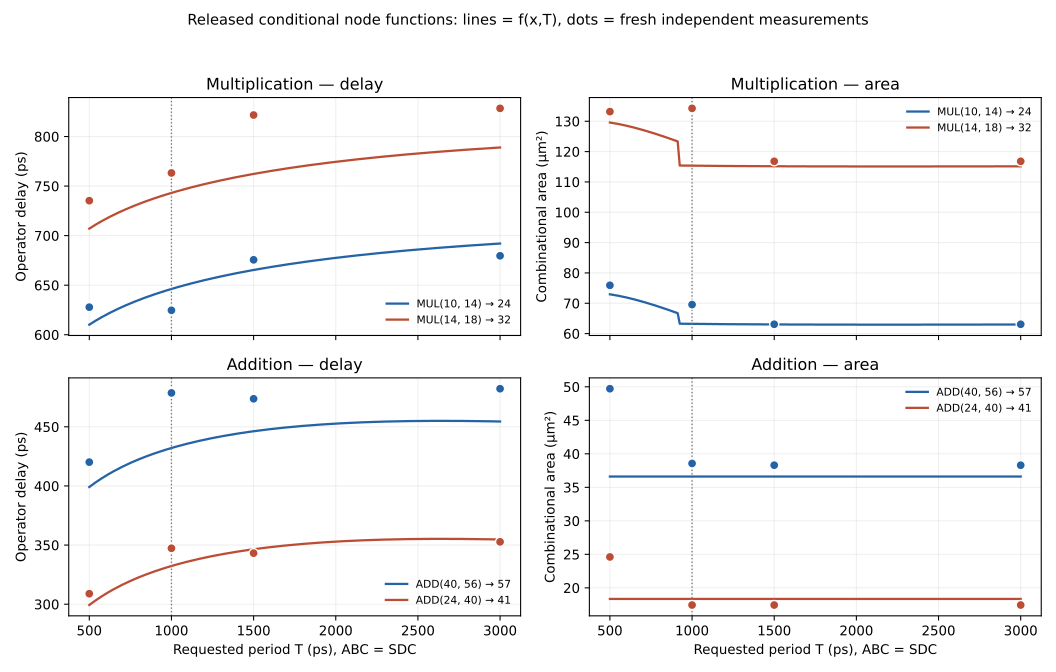

Source data for this figure (header and first rows):
operation, source, T_ps, operator_delay_ps, comb_area_um2, role
mul, s31f15ef3e3ea74bf, 500.0, 610.2, 72.95, function_curve
mul, s31f15ef3e3ea74bf, 512.5, 611.5, 72.85, function_curve
mul, s31f15ef3e3ea74bf, 525.0, 612.8, 72.74, function_curve
mul, s31f15ef3e3ea74bf, 537.5, 614, 72.61, function_curve
mul, s31f15ef3e3ea74bf, 550.0, 615.3, 72.49, function_curve
mul, s31f15ef3e3ea74bf, 562.5, 616.5, 72.35, function_curve
mul, s31f15ef3e3ea74bf, 575.0, 617.7, 72.21, function_curve
mul, s31f15ef3e3ea74bf, 587.5, 618.8, 72.07, function_curve
mul, s31f15ef3e3ea74bf, 600.0, 619.9, 71.91, function_curve
mul, s31f15ef3e3ea74bf, 612.5, 621, 71.76, function_curve
mul, s31f15ef3e3ea74bf, 625.0, 622.1, 71.59, function_curve
mul, s31f15ef3e3ea74bf, 637.5, 623.1, 71.42, function_curve
mul, s31f15ef3e3ea74bf, 650.0, 624.2, 71.25, function_curve
mul, s31f15ef3e3ea74bf, 662.5, 625.2, 71.07, function_curve
mul, s31f15ef3e3ea74bf, 675.0, 626.1, 70.89, function_curve
mul, s31f15ef3e3ea74bf, 687.5, 627.1, 70.7, function_curve
mul, s31f15ef3e3ea74bf, 700.0, 628.1, 70.51, function_curve
mul, s31f15ef3e3ea74bf, 712.5, 629, 70.32, function_curve
mul, s31f15ef3e3ea74bf, 725.0, 629.9, 70.12, function_curve
mul, s31f15ef3e3ea74bf, 737.5, 630.8, 69.91, function_curve
mul, s31f15ef3e3ea74bf, 750.0, 631.6, 69.71, function_curve
mul, s31f15ef3e3ea74bf, 762.5, 632.5, 69.49, function_curve
mul, s31f15ef3e3ea74bf, 775.0, 633.3, 69.28, function_curve
mul, s31f15ef3e3ea74bf, 787.5, 634.2, 69.06, function_curve
mul, s31f15ef3e3ea74bf, 800.0, 635, 68.84, function_curve
mul, s31f15ef3e3ea74bf, 812.5, 635.8, 68.62, function_curve
mul, s31f15ef3e3ea74bf, 825.0, 636.5, 68.39, function_curve
mul, s31f15ef3e3ea74bf, 837.5, 637.3, 68.16, function_curve
mul, s31f15ef3e3ea74bf, 850.0, 638.1, 67.93, function_curve
mul, s31f15ef3e3ea74bf, 862.5, 638.8, 67.69, function_curve
mul, s31f15ef3e3ea74bf, 875.0, 639.5, 67.45, function_curve
mul, s31f15ef3e3ea74bf, 887.5, 640.2, 67.21, function_curve
mul, s31f15ef3e3ea74bf, 900.0, 640.9, 66.97, function_curve
mul, s31f15ef3e3ea74bf, 912.5, 641.6, 66.72, function_curve
mul, s31f15ef3e3ea74bf, 925.0, 642.3, 63.26, function_curve
mul, s31f15ef3e3ea74bf, 937.5, 643, 63.25, function_curve
mul, s31f15ef3e3ea74bf, 950.0, 643.7, 63.24, function_curve
mul, s31f15ef3e3ea74bf, 962.5, 644.3, 63.23, function_curve
mul, s31f15ef3e3ea74bf, 975.0, 644.9, 63.22, function_curve
mul, s31f15ef3e3ea74bf, 987.5, 645.6, 63.21, function_curve
mul, s31f15ef3e3ea74bf, 1000, 646.2, 63.21, function_curve
mul, s31f15ef3e3ea74bf, 1012, 646.8, 63.2, function_curve
mul, s31f15ef3e3ea74bf, 1025, 647.4, 63.19, function_curve
mul, s31f15ef3e3ea74bf, 1038, 648, 63.19, function_curve
mul, s31f15ef3e3ea74bf, 1050, 648.6, 63.18, function_curve
mul, s31f15ef3e3ea74bf, 1062, 649.2, 63.17, function_curve
mul, s31f15ef3e3ea74bf, 1075, 649.7, 63.17, function_curve
mul, s31f15ef3e3ea74bf, 1088, 650.3, 63.16, function_curve
mul, s31f15ef3e3ea74bf, 1100, 650.9, 63.15, function_curve
mul, s31f15ef3e3ea74bf, 1112, 651.4, 63.15, function_curve
mul, s31f15ef3e3ea74bf, 1125, 652, 63.14, function_curve
mul, s31f15ef3e3ea74bf, 1138, 652.5, 63.13, function_curve
mul, s31f15ef3e3ea74bf, 1150, 653, 63.13, function_curve
mul, s31f15ef3e3ea74bf, 1162, 653.5, 63.12, function_curve
mul, s31f15ef3e3ea74bf, 1175, 654, 63.12, function_curve
mul, s31f15ef3e3ea74bf, 1188, 654.5, 63.11, function_curve
mul, s31f15ef3e3ea74bf, 1200, 655, 63.11, function_curve
mul, s31f15ef3e3ea74bf, 1212, 655.5, 63.1, function_curve
mul, s31f15ef3e3ea74bf, 1225, 656, 63.1, function_curve
mul, s31f15ef3e3ea74bf, 1238, 656.5, 63.09, function_curve
... 760 more rows
